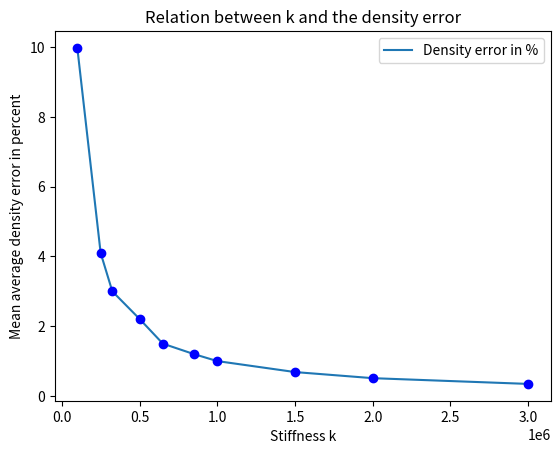

Source code (Python):
# [redacted]

import matplotlib.pyplot as plt 
import numpy as np

meanDensityError = [9.98, 4.1, 3, 2.21, 1.5, 1.2, 1, 0.685, 0.51, 0.345]
k = [100000, 250000, 325000, 500000, 650000, 850000, 1000000, 1500000, 2000000, 3000000]
plt.plot(k, meanDensityError)
plt.plot(k, meanDensityError, 'bo')
plt.title('Relation between k and the density error')
plt.xlabel('Stiffness k')
plt.ylabel('Mean average density error in percent')
plt.legend(['Density error in %'])
plt.show()
